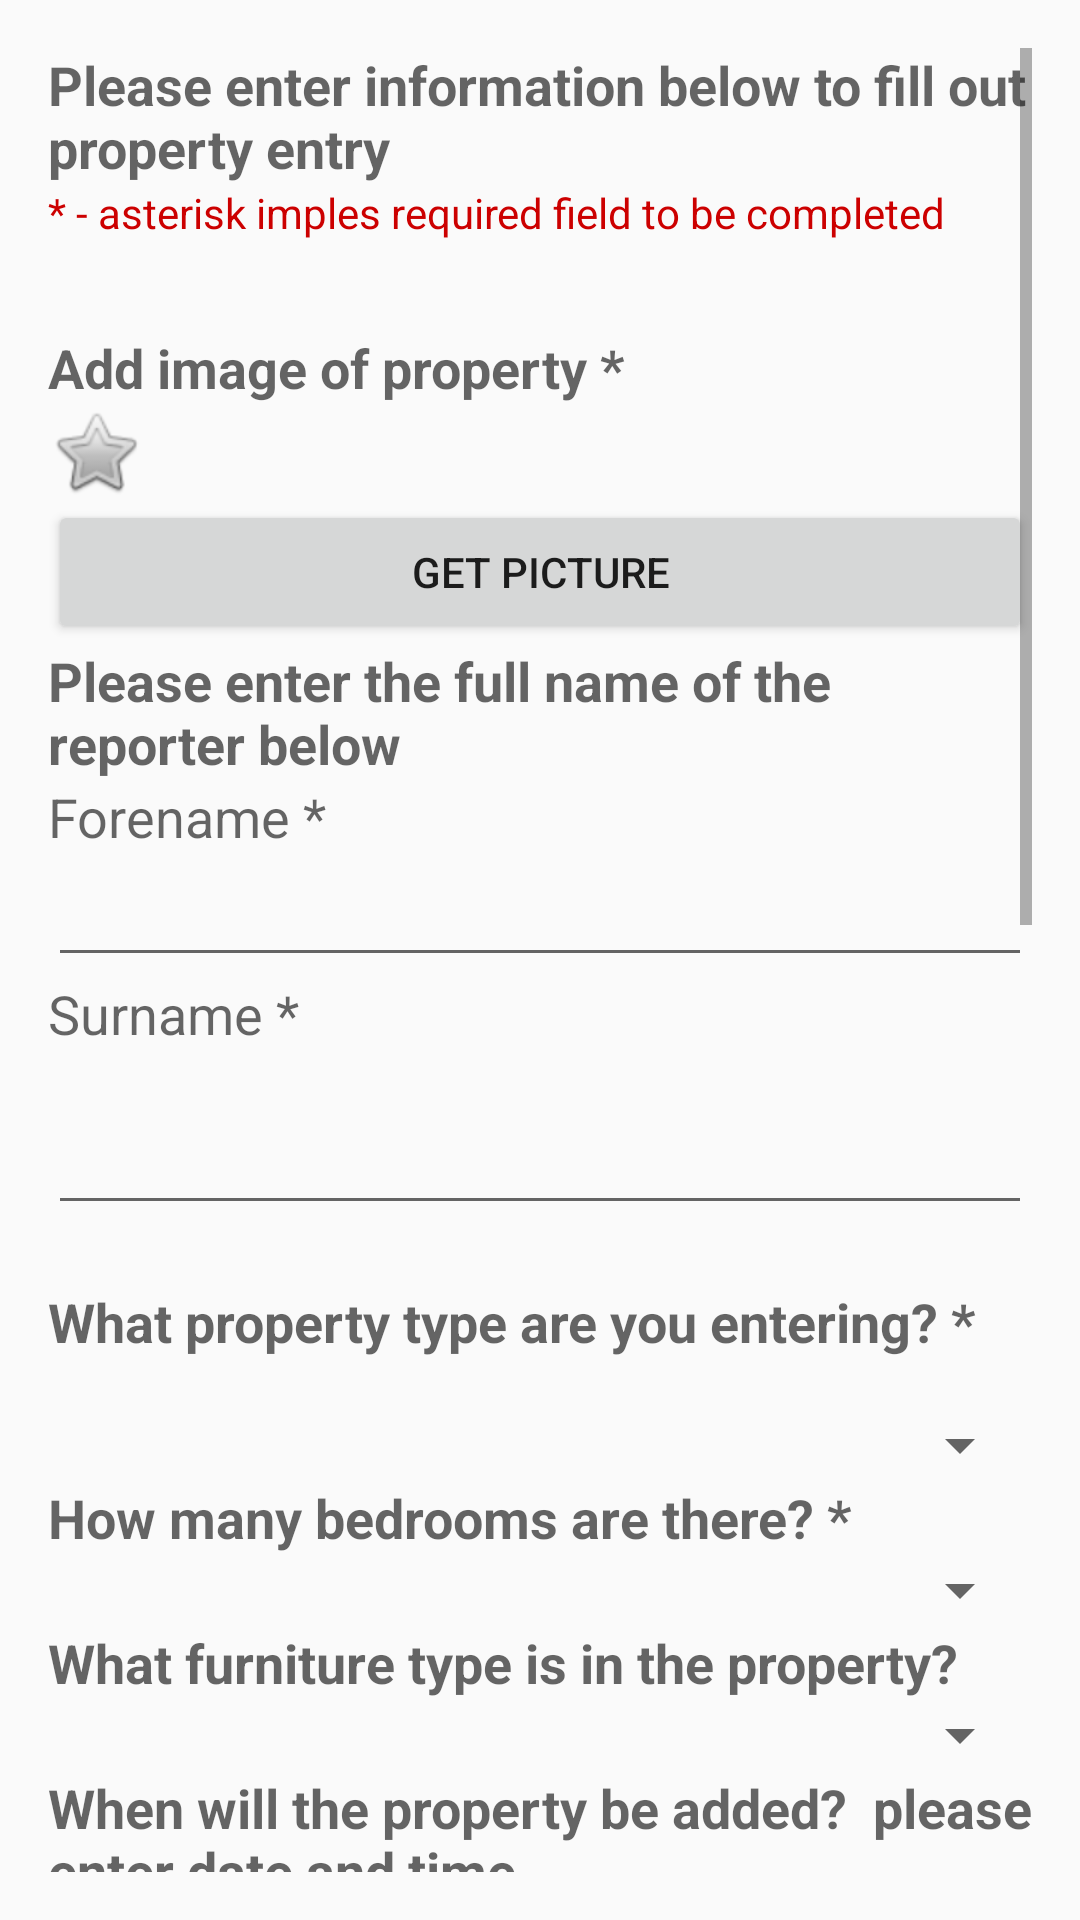

This screen was rendered from an Android layout file. Write that file and the resources it references.
<!-- AndroidManifest.xml: application theme AppTheme -->
<!-- res/layout/activity_data_input.xml -->
<RelativeLayout xmlns:android="http://schemas.android.com/apk/res/android"
    xmlns:app="http://schemas.android.com/apk/res-auto"
    xmlns:tools="http://schemas.android.com/tools"
    android:layout_width="match_parent"
    android:layout_height="match_parent"
    android:paddingBottom="@dimen/activity_vertical_margin"
    android:paddingLeft="@dimen/activity_horizontal_margin"
    android:paddingRight="@dimen/activity_horizontal_margin"
    android:paddingTop="@dimen/activity_vertical_margin"
    tools:context=".DataInputActivity">

    <ScrollView
        android:layout_width="match_parent"
        android:layout_height="match_parent">

        <LinearLayout
            android:layout_width="match_parent"
            android:layout_height="wrap_content"
            android:orientation="vertical">

            <TextView
                android:id="@+id/textView8"
                android:layout_width="match_parent"
                android:layout_height="wrap_content"
                android:text="Please enter information below to fill out property entry"
                android:textAppearance="?android:attr/textAppearanceMedium"
                android:textStyle="bold"/>


            <TextView
                android:id="@+id/textView2"
                android:layout_width="match_parent"
                android:layout_height="wrap_content"
                android:text="* - asterisk imples required field to be completed "
                android:textColor="@android:color/holo_red_dark" />

            <Space
                android:id="@+id/space"
                android:layout_width="1dp"
                android:layout_height="30dp"
                />

            <TextView
                android:layout_width="match_parent"
                android:layout_height="wrap_content"
                android:text="Add image of property *"
                android:textAppearance="?android:attr/textAppearanceMedium"
                android:textStyle="bold" /><![CDATA[/>

            ]]>

            <ImageView
                android:id="@+id/picture"
                android:layout_width="wrap_content"
                android:layout_height="wrap_content"
                android:src="@android:drawable/btn_star"
                android:visibility="visible" />

            <Button
                android:id="@+id/pictureBtn"
                android:layout_width="match_parent"
                android:layout_height="wrap_content"
                android:text="Get picture" />

            <TextView
                android:id="@+id/textView9"
                android:layout_width="match_parent"
                android:layout_height="wrap_content"
                android:text="Please enter the full name of the reporter below"
                android:textAppearance="?android:attr/textAppearanceMedium"
                android:textStyle="bold"/>

            <TextView
                android:id="@+id/textView"
                android:layout_width="match_parent"
                android:layout_height="wrap_content"
                android:text="Forename *"
                android:textAppearance="?android:attr/textAppearanceMedium" />

            <EditText
                android:id="@+id/EditTextName"
                android:layout_width="match_parent"
                android:layout_height="wrap_content"
                android:layout_alignParentEnd="true"
                android:layout_alignParentStart="true"
                android:layout_below="@+id/textView"
                android:inputType="textCapWords|textPersonName" />

            <TextView
                android:id="@+id/textView3"
                android:layout_width="match_parent"
                android:layout_height="wrap_content"
                android:layout_above="@+id/EditTextSurname"
                android:layout_alignParentStart="true"
                android:layout_marginBottom="17dp"
                android:text="Surname *"
                android:textAppearance="?android:attr/textAppearanceMedium" />

            <EditText
                android:id="@+id/EditTextSurname"
                android:layout_width="match_parent"
                android:layout_height="wrap_content"
                android:layout_above="@+id/textView4"
                android:layout_alignParentStart="true"
                android:layout_marginBottom="20dp"
                android:inputType="textEmailAddress" />

            <TextView
                android:id="@+id/textView4"
                android:layout_width="match_parent"
                android:layout_height="wrap_content"
                android:layout_above="@+id/chkAgreeTerms"
                android:layout_alignParentStart="true"
                android:layout_marginBottom="17dp"
                android:text="What property type are you entering? *"
                android:textAppearance="?android:attr/textAppearanceMedium"
                android:textStyle="bold"/>

            <Spinner
                android:id="@+id/propertyList"
                android:layout_width="match_parent"
                android:layout_height="wrap_content" />

            <TextView
                android:id="@+id/textView6"
                android:layout_width="match_parent"
                android:layout_height="wrap_content"
                android:text="How many bedrooms are there? *"
                android:textAppearance="?android:attr/textAppearanceMedium"
                tools:text="How many bedrooms are there? *"
                android:textStyle="bold"/>

            <Spinner
                android:id="@+id/roomList"
                android:layout_width="match_parent"
                android:layout_height="wrap_content" />

            <TextView
                android:id="@+id/textView7"
                android:layout_width="match_parent"
                android:layout_height="wrap_content"
                android:text="What furniture type is in the property? "
                android:textAppearance="?android:attr/textAppearanceMedium"
                android:textStyle="bold"/>

            <Spinner
                android:id="@+id/typeList"
                android:layout_width="match_parent"
                android:layout_height="wrap_content" />

            <TextView
                android:id="@+id/textView11"
                android:layout_width="match_parent"
                android:layout_height="wrap_content"
                android:text="When will the property be added?  please enter date and time "
                android:textAppearance="?android:attr/textAppearanceMedium"
                android:textStyle="bold"/>

            <DatePicker
                android:id="@+id/propertyDate"
                android:layout_width="match_parent"
                android:layout_height="wrap_content"
                android:calendarViewShown="false"
                android:datePickerMode="spinner" />

            <TimePicker
                android:id="@+id/propertyTime"
                android:layout_width="match_parent"
                android:layout_height="wrap_content"
                android:timePickerMode="spinner" />

            <TextView
                android:id="@+id/textView12"
                android:layout_width="match_parent"
                android:layout_height="wrap_content"
                android:text="What is your monthly rent price in GBP (£)? *"
                android:textAppearance="?android:attr/textAppearanceMedium"
                android:textStyle="bold"/>

            <EditText
                android:id="@+id/RentText"
                android:layout_width="match_parent"
                android:layout_height="wrap_content"
                android:ems="10"
                android:inputType="number" />

            <TextView
                android:id="@+id/textView13"
                android:layout_width="match_parent"
                android:layout_height="wrap_content"
                android:text="Is there any additional information on the property?"
                android:textAppearance="?android:attr/textAppearanceMedium"
                android:textStyle="bold"/>

            <EditText
                android:id="@+id/NoteText"
                android:layout_width="match_parent"
                android:layout_height="wrap_content"
                android:ems="10"
                android:inputType="textMultiLine" />

            <Button
                android:id="@+id/ButtonNext"
                android:layout_width="match_parent"
                android:layout_height="wrap_content"
                android:layout_alignEnd="@+id/EditTextSurname"
                android:layout_alignParentBottom="true"
                android:text="Submit information" />
        </LinearLayout>
    </ScrollView>


</RelativeLayout>
<!-- resources referenced by this layout -->
<resources>
  <dimen name="activity_horizontal_margin">16dp</dimen>
  <dimen name="activity_vertical_margin">16dp</dimen>
  <style name="AppTheme" parent="android:Theme.Material.Light.DarkActionBar">
      </style>
</resources>
